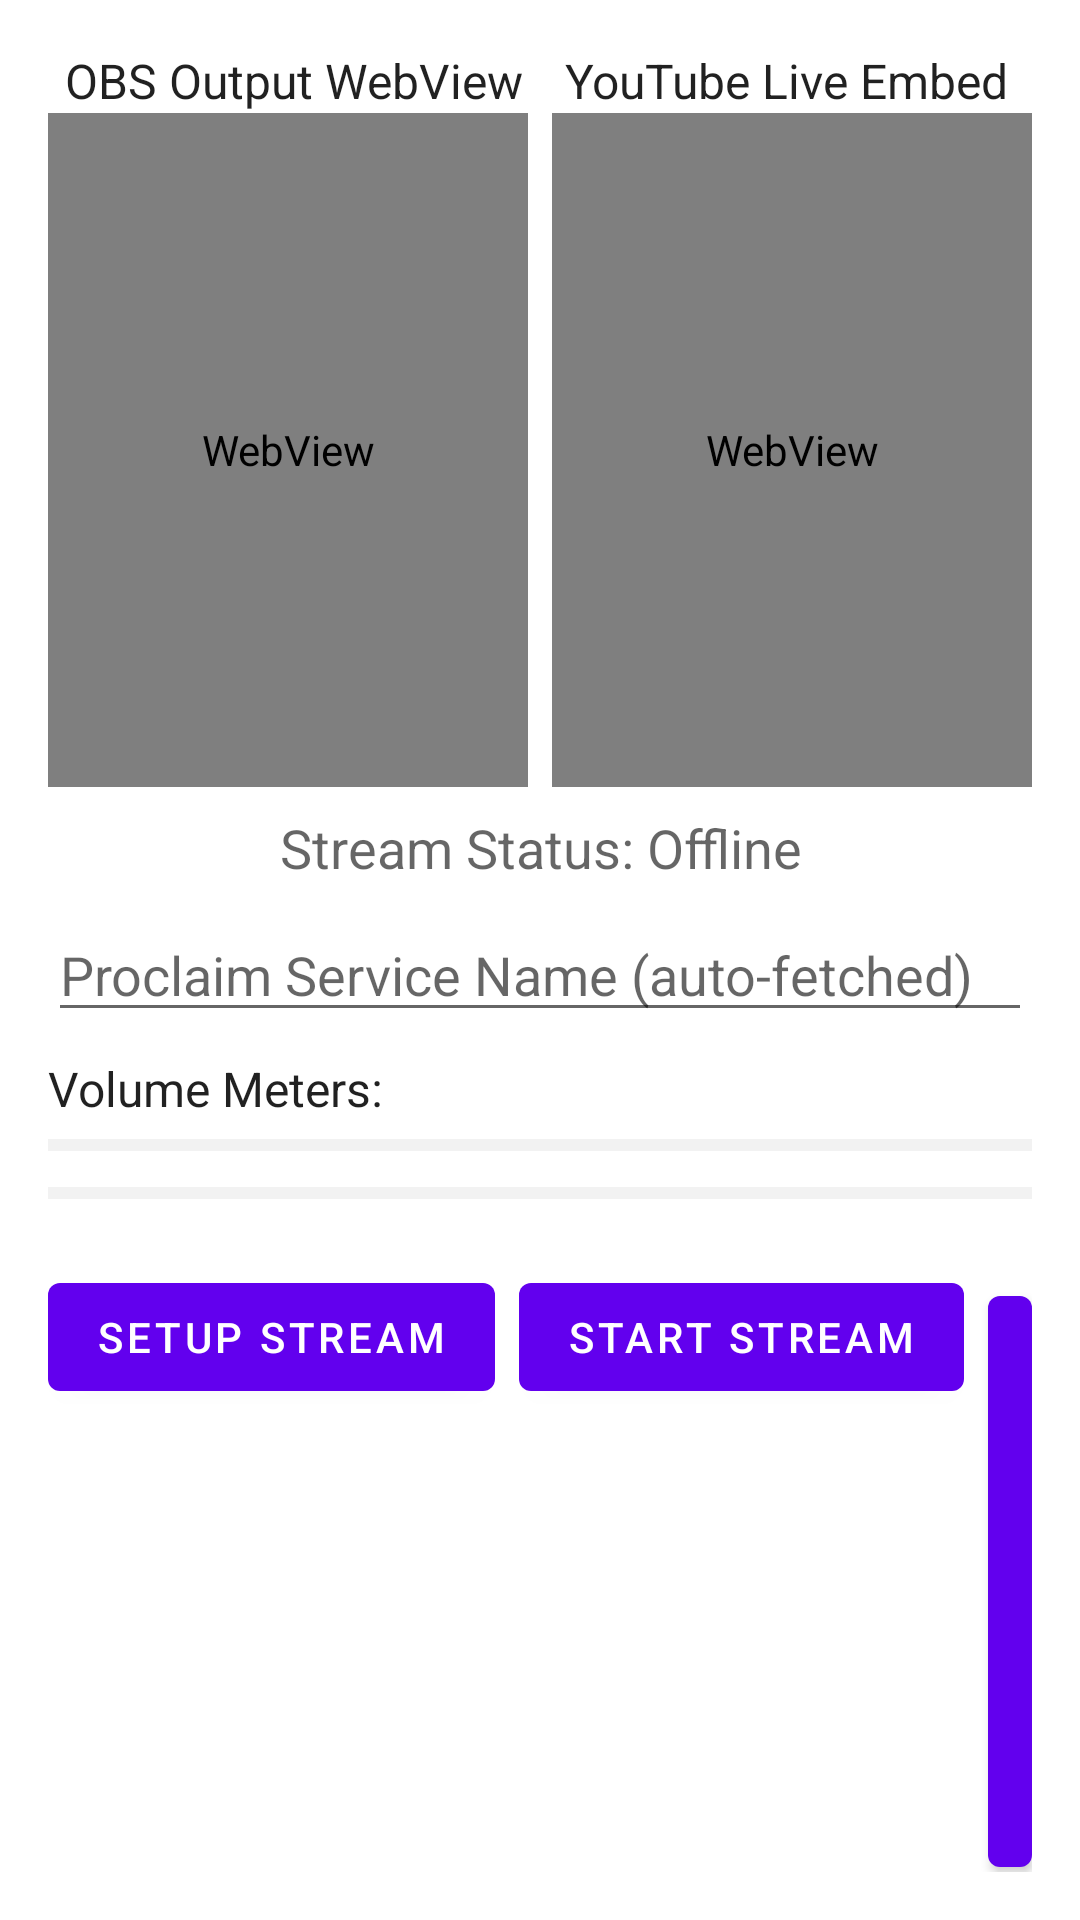

Reconstruct the res/layout file that produces this screen, plus the resources it refers to.
<!-- AndroidManifest.xml: application theme Theme.CameraControlApp -->
<!-- res/layout/fragment_stream_setup.xml -->
<?xml version="1.0" encoding="utf-8"?>
<LinearLayout xmlns:android="http://schemas.android.com/apk/res/android"
    xmlns:app="http://schemas.android.com/apk/res-auto" 
    android:layout_width="match_parent"
    android:layout_height="match_parent"
    android:orientation="vertical"
    android:padding="16dp">

    
    <LinearLayout
        android:layout_width="match_parent"
        android:layout_height="wrap_content"
        android:orientation="horizontal">

        <TextView
            android:layout_width="0dp"
            android:layout_height="wrap_content"
            android:layout_weight="1"
            android:text="OBS Output WebView"
            android:gravity="center"
            android:textAppearance="?attr/textAppearanceListItemSmall" />

        <TextView
            android:layout_width="0dp"
            android:layout_height="wrap_content"
            android:layout_weight="1"
            android:text="YouTube Live Embed"
            android:gravity="center"
            android:textAppearance="?attr/textAppearanceListItemSmall" />
    </LinearLayout>

    <LinearLayout
        android:layout_width="match_parent"
        android:layout_height="0dp"
        android:layout_weight="1"
        android:orientation="horizontal"
        android:baselineAligned="false">

        <WebView
            android:id="@+id/wv_obs_preview"
            android:layout_width="0dp"
            android:layout_height="match_parent"
            android:layout_weight="1"
            android:layout_marginEnd="4dp"/>

        <WebView
            android:id="@+id/wv_youtube_preview"
            android:layout_width="0dp"
            android:layout_height="match_parent"
            android:layout_weight="1"
            android:layout_marginStart="4dp"/>
    </LinearLayout>

    <TextView
        android:id="@+id/tv_stream_status"
        android:layout_width="match_parent"
        android:layout_height="wrap_content"
        android:text="Stream Status: Offline"
        android:textAppearance="?android:attr/textAppearanceMedium"
        android:gravity="center_horizontal"
        android:paddingTop="8dp"
        android:paddingBottom="8dp"/>

    <EditText
        android:id="@+id/et_proclaim_name"
        android:layout_width="match_parent"
        android:layout_height="wrap_content"
        android:hint="Proclaim Service Name (auto-fetched)"
        android:inputType="text" />

    <TextView
        android:layout_width="wrap_content"
        android:layout_height="wrap_content"
        android:text="Volume Meters:"
        android:textAppearance="?attr/textAppearanceListItemSmall"
        android:paddingTop="8dp"/>

    <ProgressBar
        android:id="@+id/pb_volume_mic1"
        style="?android:attr/progressBarStyleHorizontal"
        android:layout_width="match_parent"
        android:layout_height="wrap_content"
        android:max="100"
        android:progressBackgroundTint="#FFCCCCCC" />

    <ProgressBar
        android:id="@+id/pb_volume_mic2"
        style="?android:attr/progressBarStyleHorizontal"
        android:layout_width="match_parent"
        android:layout_height="wrap_content"
        android:max="100"
        android:progressBackgroundTint="#FFCCCCCC" />

    <LinearLayout
        android:layout_width="match_parent"
        android:layout_height="wrap_content"
        android:orientation="horizontal"
        android:gravity="center_horizontal"
        android:paddingTop="16dp">

        <com.google.android.material.button.MaterialButton
            android:id="@+id/btn_setup_stream"
            android:layout_width="wrap_content"
            android:layout_height="wrap_content"
            android:text="Setup Stream"
            app:backgroundTint="?attr/colorPrimary" 
            android:textColor="?attr/colorOnPrimary" 
            android:layout_marginEnd="8dp"/>

        <com.google.android.material.button.MaterialButton
            android:id="@+id/btn_start_stream"
            android:layout_width="wrap_content"
            android:layout_height="wrap_content"
            android:text="Start Stream"
            app:backgroundTint="?attr/colorPrimary" 
            android:textColor="?attr/colorOnPrimary" 
            android:layout_marginEnd="8dp"/>

        <com.google.android.material.button.MaterialButton
            android:id="@+id/btn_stop_stream"
            android:layout_width="wrap_content"
            android:layout_height="wrap_content"
            app:backgroundTint="?attr/colorPrimary" 
            android:textColor="?attr/colorOnPrimary" 
            android:text="Stop Stream" />
    </LinearLayout>
</LinearLayout>
<!-- resources referenced by this layout -->
<resources>
  <style name="Theme.CameraControlApp" parent="Theme.MaterialComponents.DayNight.NoActionBar">
      
      
      
      
      
      
      
    </style>
</resources>
